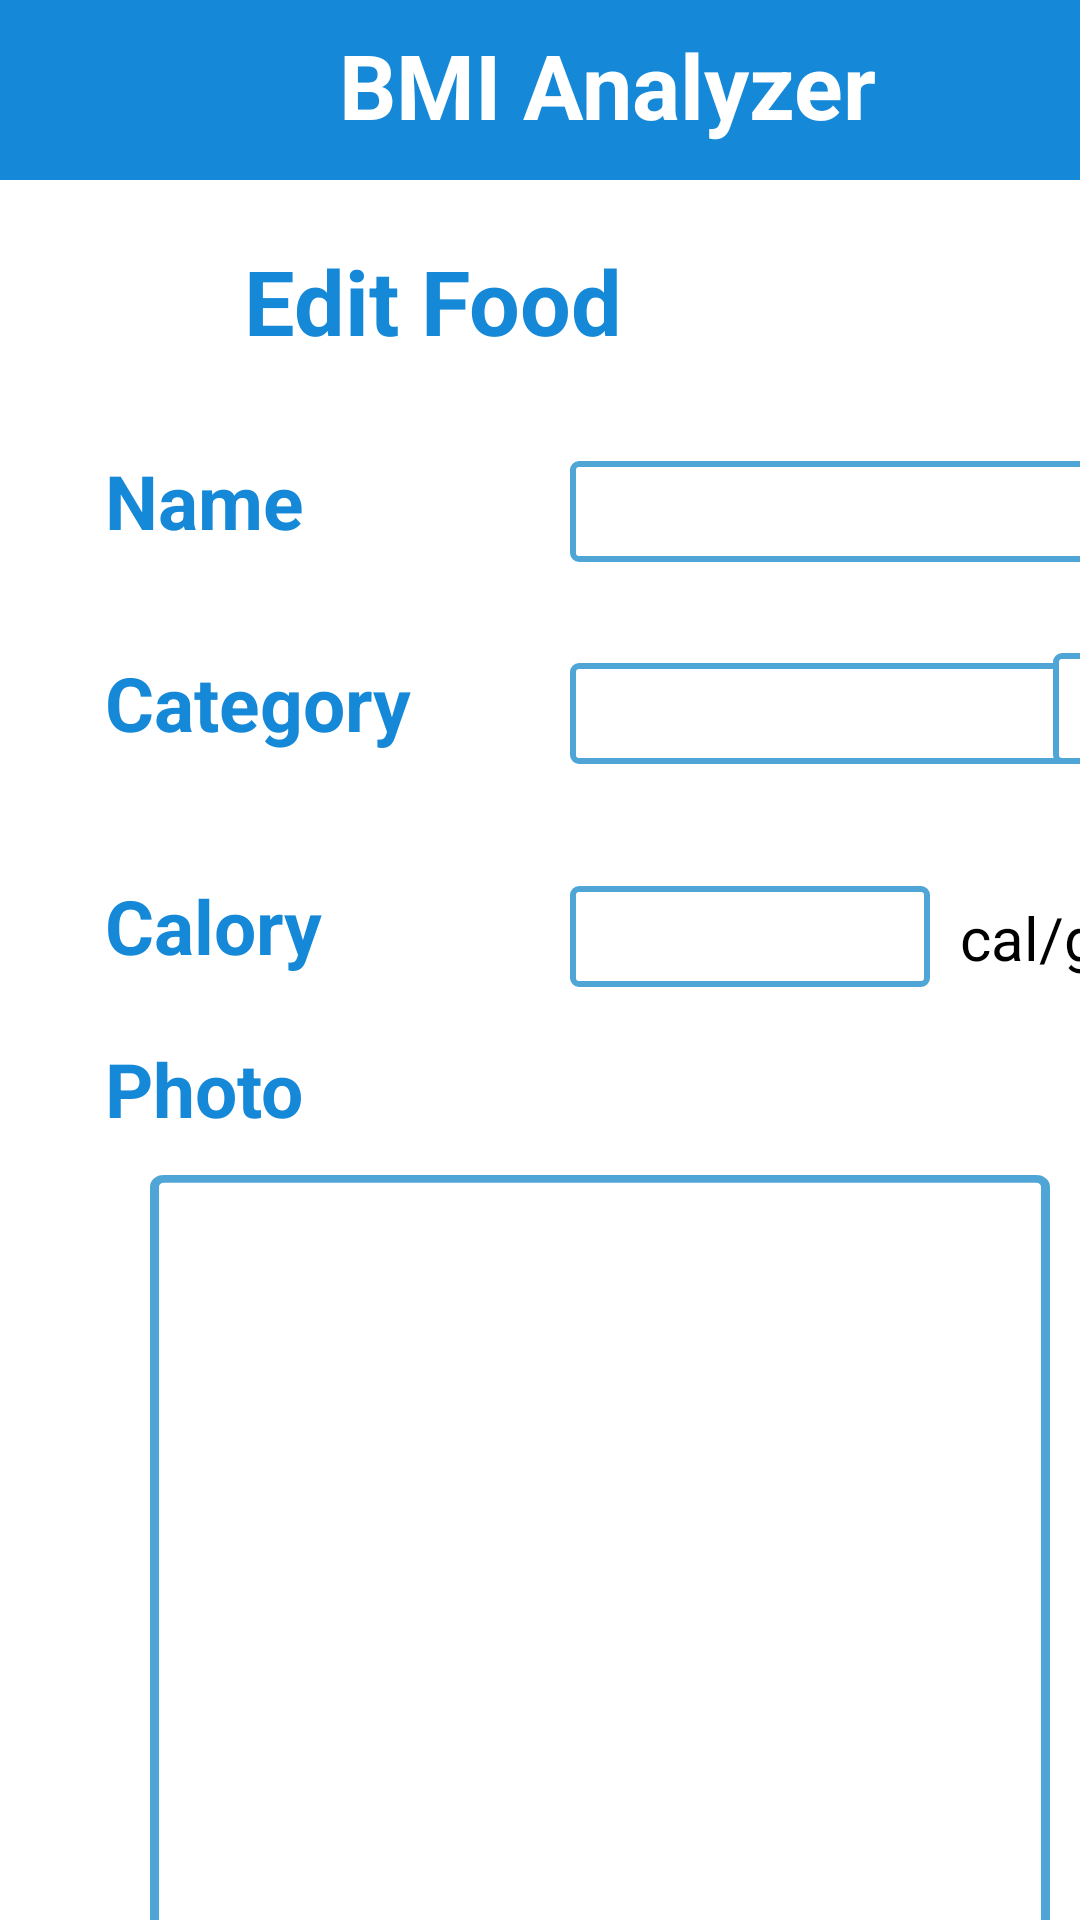

Here is an Android app screen rendered from its layout file. Give the layout XML and the strings, colors and styles it references.
<!-- AndroidManifest.xml: application theme Theme.BMIAnalyzer -->
<!-- res/layout/activity_editfood.xml -->
<?xml version="1.0" encoding="utf-8"?>
<androidx.constraintlayout.widget.ConstraintLayout xmlns:android="http://schemas.android.com/apk/res/android"
    xmlns:app="http://schemas.android.com/apk/res-auto"
    xmlns:tools="http://schemas.android.com/tools"
    android:layout_width="match_parent"
    android:layout_height="match_parent"
    tools:context=".editfood">
    <LinearLayout
        android:id="@+id/linearLayout"
        android:layout_width="match_parent"
        android:layout_height="60dp"
        android:background="@color/blue"
        android:orientation="horizontal"
        app:layout_constraintBottom_toBottomOf="parent"
        app:layout_constraintTop_toTopOf="parent"
        app:layout_constraintVertical_bias="0.0"
        tools:layout_editor_absoluteX="-70dp">

        <ImageView
            android:id="@+id/imageButton"
            android:layout_width="43dp"
            android:layout_height="67dp"
            android:translationX="0dp"
            android:translationY="0dp"
            app:srcCompat="@drawable/ic_baseline_arrow_back_24" />

        <TextView
            android:id="@+id/Registration_tittle"
            android:layout_width="wrap_content"
            android:layout_height="50dp"
            android:background="@color/blue"
            android:text="@string/app_name"
            android:textColor="#FFFFFF"
            android:textSize="30sp"
            android:textStyle="bold"
            android:translationX="70dp"
            android:translationY="8dp" />

    </LinearLayout>

    <TextView
        android:id="@+id/textaddfood"
        android:layout_width="300dp"
        android:layout_height="wrap_content"
        android:layout_marginTop="20dp"
        android:fontFamily="sans-serif"
        android:text="@string/edit_food"
        android:textColor="@color/blue"
        android:textSize="30dp"
        android:textStyle="bold"
        android:translationX="35dp"
        app:layout_constraintEnd_toEndOf="parent"
        app:layout_constraintHorizontal_bias="0.77"
        app:layout_constraintStart_toStartOf="parent"
        app:layout_constraintTop_toBottomOf="@+id/linearLayout"
        tools:ignore="MissingConstraints" />

    <LinearLayout
        android:layout_width="fill_parent"
        android:layout_height="wrap_content"
        android:orientation="vertical"
        android:translationY="150dp"
        tools:ignore="MissingConstraints"
        tools:layout_editor_absoluteX="-16dp"
        tools:layout_editor_absoluteY="0dp">

        <TextView
            android:id="@+id/input_addfoodname"
            android:layout_width="97dp"
            android:layout_height="wrap_content"
            android:fontFamily="sans-serif"
            android:text="@string/name"
            android:textColor="@color/blue"
            android:textSize="25sp"
            android:textStyle="bold"
            android:translationX="35dp"
            app:layout_constraintEnd_toEndOf="parent"
            app:layout_constraintHorizontal_bias="0.197"
            app:layout_constraintStart_toStartOf="parent"
            tools:ignore="MissingConstraints"

            tools:layout_editor_absoluteY="170dp" />

        <EditText
            android:id="@+id/date"
            android:layout_width="200dp"
            android:layout_height="wrap_content"
            android:layout_marginRight="20dp"
            android:background="@drawable/back"
            android:textColor="@color/blue"
            android:textSize="25sp"
            android:translationX="190dp"
            android:translationY="-30dp" />

        <TextView
            android:id="@+id/category_addfoodname"
            android:layout_width="112dp"
            android:layout_height="wrap_content"
            android:fontFamily="sans-serif"
            android:text="@string/category"
            android:textColor="@color/blue"
            android:textSize="25sp"
            android:textStyle="bold"
            android:translationX="35dp"
            app:layout_constraintEnd_toEndOf="parent"
            app:layout_constraintHorizontal_bias="0.197"
            app:layout_constraintStart_toStartOf="parent"
            tools:ignore="MissingConstraints"
            tools:layout_editor_absoluteY="170dp" />

        <EditText
            android:id="@+id/category"
            android:layout_width="200dp"
            android:layout_height="wrap_content"
            android:autofillHints="category"
            android:background="@drawable/back"
            android:textColor="@color/blue"
            android:textSize="25sp"
            android:inputType="text"
            android:translationX="190dp"
            android:translationY="-30dp" />


        <ImageView
            android:id="@+id/arrow"
            android:layout_width="39dp"
            android:layout_height="37dp"
            android:background="@drawable/back"
            android:textColor="@color/blue"
            android:textSize="25sp"
            android:translationX="351dp"
            android:translationY="-67dp"
            app:srcCompat="@drawable/ic_baseline_arrow_drop_down_24" />

        <TextView
            android:id="@+id/calory_addfoodname"
            android:layout_width="112dp"
            android:layout_height="wrap_content"
            android:fontFamily="sans-serif"
            android:text="@string/calory"
            android:textColor="@color/blue"
            android:textSize="25sp"
            android:textStyle="bold"
            android:translationY="-30dp"
            android:translationX="35dp"
            app:layout_constraintEnd_toEndOf="parent"
            app:layout_constraintHorizontal_bias="0.197"
            app:layout_constraintStart_toStartOf="parent"
            tools:ignore="MissingConstraints"
            tools:layout_editor_absoluteY="170dp" />

        <EditText
            android:id="@+id/calory"
            android:layout_width="120dp"
            android:layout_height="wrap_content"
            android:layout_marginRight="20dp"
            android:background="@drawable/back"
            android:textColor="@color/blue"
            android:textSize="25sp"
            android:translationX="190dp"
            android:translationY="-60dp" />

        <TextView
            android:id="@+id/textcmView3"
            android:layout_width="57dp"
            android:layout_height="wrap_content"
            android:text="cal/g"
            android:textColor="@color/black"
            android:textSize="20sp"
            android:translationX="320dp"
            android:translationY="-90dp" />

        <TextView
            android:id="@+id/photo_addfoodname"
            android:layout_width="112dp"
            android:layout_height="wrap_content"
            android:layout_marginBottom="20dp"
            android:fontFamily="sans-serif"
            android:text="@string/photo"
            android:textColor="@color/blue"
            android:textSize="25sp"
            android:textStyle="bold"
            android:translationX="35dp"
            android:translationY="-70dp"
            app:layout_constraintEnd_toEndOf="parent"
            app:layout_constraintHorizontal_bias="0.197"
            app:layout_constraintStart_toStartOf="parent"
            tools:ignore="MissingConstraints"
            tools:layout_editor_absoluteY="170dp" />

        <ImageView

            android:id="@+id/imageView"
            android:layout_width="200dp"
            android:layout_height="220dp"
            android:layout_marginLeft="100dp"
            android:layout_marginTop="15dp"
            android:layout_marginBottom="10dp"
            android:background="@drawable/back"
            android:scaleX="1.5"
            android:scaleY="1.3"
            android:translationY="-60dp"
            app:layout_constraintBottom_toBottomOf="parent"
            app:layout_constraintEnd_toEndOf="parent"
            app:layout_constraintStart_toStartOf="parent"
            app:layout_constraintTop_toTopOf="@+id/linearLayout2" />

        <Button
            android:id="@+id/Uploadphoto"
            android:layout_width="wrap_content"
            android:layout_height="63dp"
            android:layout_marginLeft="60dp"
            android:layout_marginBottom="40dp"
            android:backgroundTint="@color/blue"
            android:text="@string/Uploadphoto"
            android:textStyle="bold"
            android:translationY="-30dp"
            app:layout_constraintVertical_bias="0.325" />

        <Button
            android:id="@+id/save"
            android:layout_width="wrap_content"
            android:layout_height="58dp"
            android:layout_marginLeft="80dp"
            android:layout_marginBottom="40dp"
            android:backgroundTint="@color/blue"
            android:text="@string/Save"
            android:textStyle="bold"
            android:translationX="180dp"
            android:translationY="-130dp"
            app:layout_constraintVertical_bias="0.325" />

    </LinearLayout>
</androidx.constraintlayout.widget.ConstraintLayout>
<!-- resources referenced by this layout -->
<resources>
  <color name="black">#FF000000</color>
  <color name="blue">#1588D8</color>
  <!-- drawable back (drawable) -->
  <shape xmlns:android="http://schemas.android.com/apk/res/android" android:shape="rectangle" >
      <solid android:color="@android:color/white" />
      <stroke android:width="2dp" android:color="#4fa5d5"/>
      <corners android:radius="2dp" />
  </shape>
  <!-- drawable ic_baseline_arrow_back_24 (drawable) -->
  <vector android:height="2dp" android:tint="#FFFFFF"
      android:viewportHeight="24" android:viewportWidth="24"
      android:width="2dp" xmlns:android="http://schemas.android.com/apk/res/android">
      <path android:fillColor="@android:color/white" android:pathData="M20,11H7.83l5.59,-5.59L12,4l-8,8 8,8 1.41,-1.41L7.83,13H20v-2z"/>
  </vector>
  <!-- drawable ic_baseline_arrow_drop_down_24 (drawable) -->
  <vector android:height="24dp" android:tint="#1588D8"
      android:viewportHeight="24" android:viewportWidth="24"
      android:width="24dp" xmlns:android="http://schemas.android.com/apk/res/android">
      <path android:fillColor="@android:color/white" android:pathData="M7,10l5,5 5,-5z"/>
  </vector>
  <string name="Save">Save</string>
  <string name="Uploadphoto">Uploadphoto</string>
  <string name="app_name">BMI Analyzer</string>
  <string name="calory">Calory</string>
  <string name="category">Category</string>
  <string name="edit_food">Edit Food</string>
  <string name="name">Name</string>
  <string name="photo">Photo</string>
</resources>
